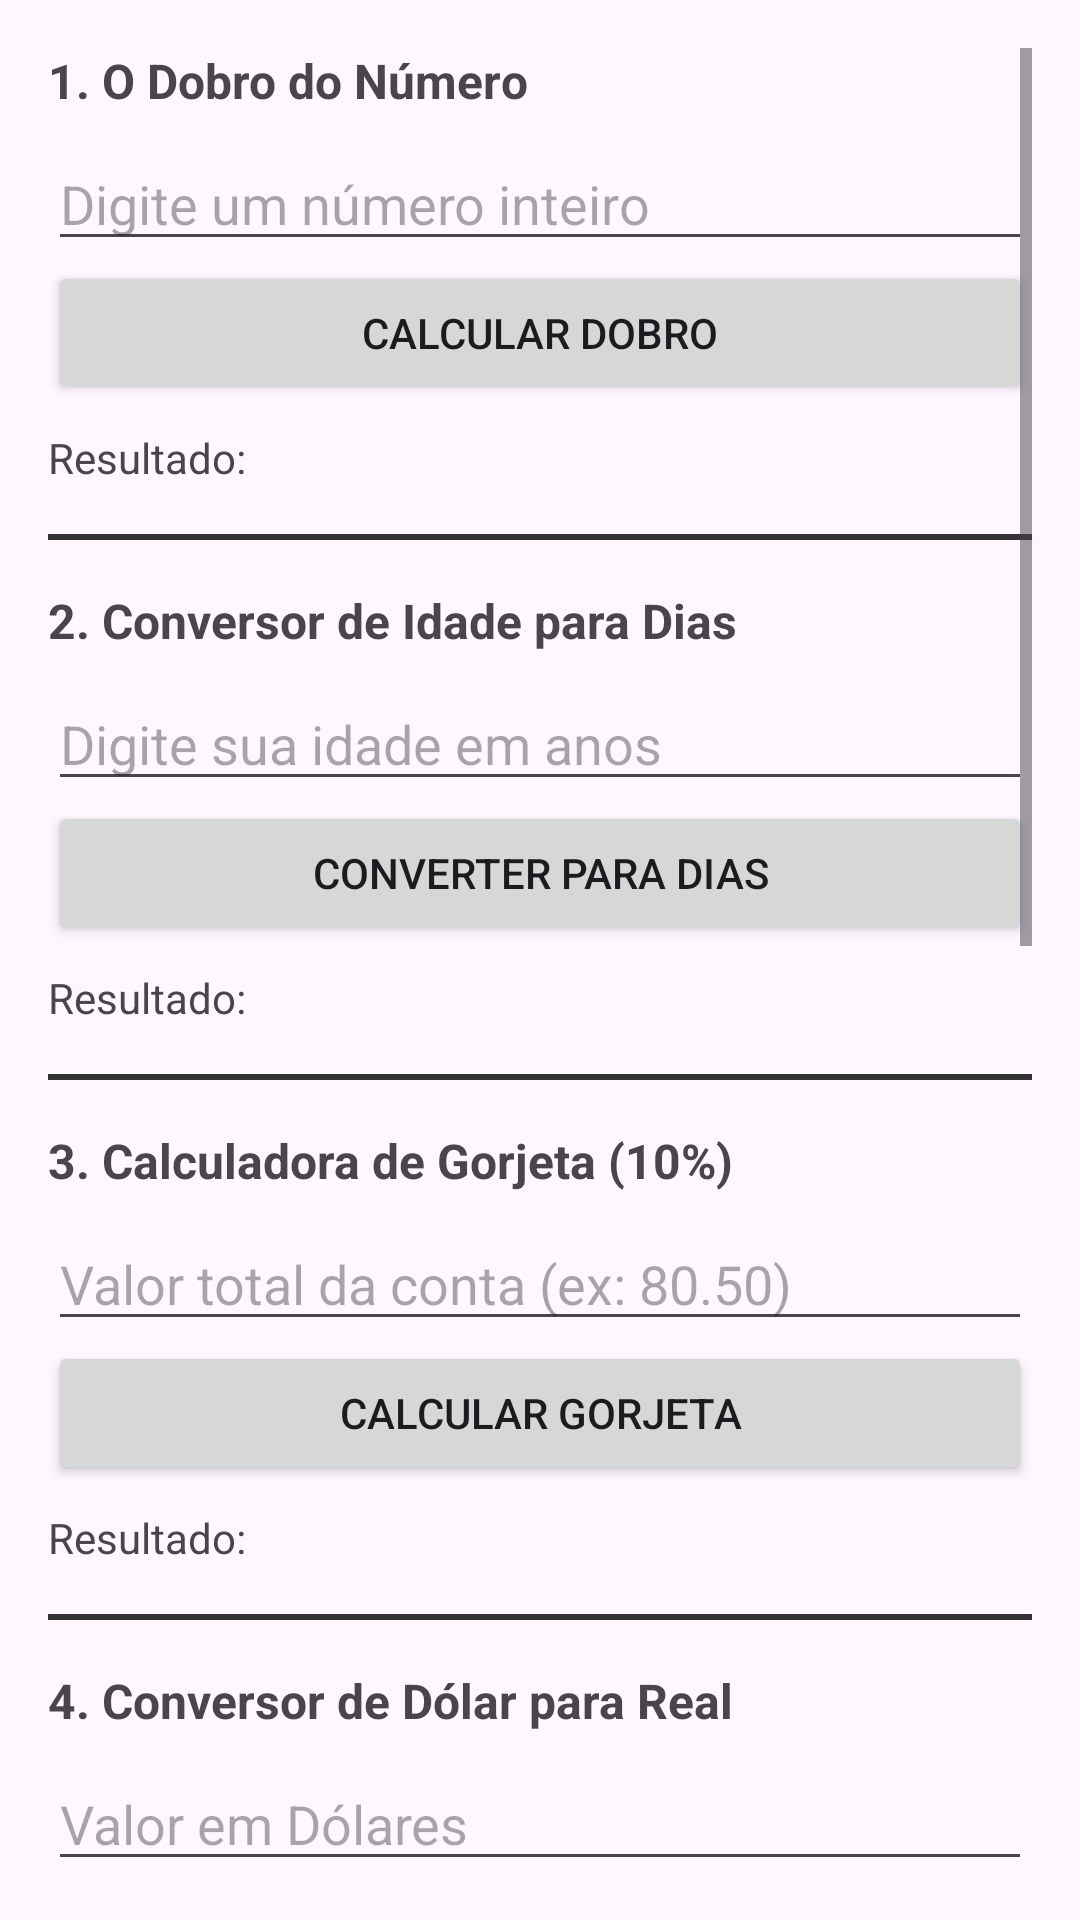

Reconstruct the res/layout file that produces this screen, plus the resources it refers to.
<!-- AndroidManifest.xml: application theme Theme.AplicativoPam -->
<!-- res/layout/activity_exercicios.xml -->
<?xml version="1.0" encoding="utf-8"?>
<ScrollView xmlns:android="http://schemas.android.com/apk/res/android"
    android:layout_width="match_parent"
    android:layout_height="match_parent"
    android:padding="16dp">

    <LinearLayout
        android:layout_width="match_parent"
        android:layout_height="wrap_content"
        android:orientation="vertical">


        <TextView
            android:layout_width="match_parent"
            android:layout_height="wrap_content"
            android:text="1. O Dobro do Número"
            android:textStyle="bold"
            android:textSize="16sp"
            android:paddingBottom="8dp"/>

        <EditText
            android:id="@+id/etNumeroDobro"
            android:layout_width="match_parent"
            android:layout_height="wrap_content"
            android:hint="Digite um número inteiro"
            android:inputType="number"/>

        <Button
            android:id="@+id/btnCalcularDobro"
            android:layout_width="match_parent"
            android:layout_height="wrap_content"
            android:text="Calcular Dobro"/>

        <TextView
            android:id="@+id/tvResultadoDobro"
            android:layout_width="match_parent"
            android:layout_height="wrap_content"
            android:text="Resultado: "
            android:paddingTop="8dp"
            android:paddingBottom="16dp"/>


        <TextView
            android:layout_width="match_parent"
            android:layout_height="2dp"
            android:background="#333333"
            android:layout_marginBottom="16dp"
            android:text=""/>


        <TextView
            android:layout_width="match_parent"
            android:layout_height="wrap_content"
            android:text="2. Conversor de Idade para Dias"
            android:textStyle="bold"
            android:textSize="16sp"
            android:paddingBottom="8dp"/>

        <EditText
            android:id="@+id/etIdadeDias"
            android:layout_width="match_parent"
            android:layout_height="wrap_content"
            android:hint="Digite sua idade em anos"
            android:inputType="number"/>

        <Button
            android:id="@+id/btnCalcularDias"
            android:layout_width="match_parent"
            android:layout_height="wrap_content"
            android:text="Converter para Dias"/>

        <TextView
            android:id="@+id/tvResultadoDias"
            android:layout_width="match_parent"
            android:layout_height="wrap_content"
            android:text="Resultado: "
            android:paddingTop="8dp"
            android:paddingBottom="16dp"/>


        <TextView
            android:layout_width="match_parent"
            android:layout_height="2dp"
            android:background="#333333"
            android:layout_marginBottom="16dp"
            android:text=""/>



        <TextView
            android:layout_width="match_parent"
            android:layout_height="wrap_content"
            android:text="3. Calculadora de Gorjeta (10%)"
            android:textStyle="bold"
            android:textSize="16sp"
            android:paddingBottom="8dp"/>

        <EditText
            android:id="@+id/etValorConta"
            android:layout_width="match_parent"
            android:layout_height="wrap_content"
            android:hint="Valor total da conta (ex: 80.50)"
            android:inputType="numberDecimal"/>

        <Button
            android:id="@+id/btnCalcularGorjeta"
            android:layout_width="match_parent"
            android:layout_height="wrap_content"
            android:text="Calcular Gorjeta"/>

        <TextView
            android:id="@+id/tvResultadoGorjeta"
            android:layout_width="match_parent"
            android:layout_height="wrap_content"
            android:text="Resultado: "
            android:paddingTop="8dp"
            android:paddingBottom="16dp"/>


        <TextView
            android:layout_width="match_parent"
            android:layout_height="2dp"
            android:background="#333333"
            android:layout_marginBottom="16dp"
            android:text=""/>


        <TextView
            android:layout_width="match_parent"
            android:layout_height="wrap_content"
            android:text="4. Conversor de Dólar para Real"
            android:textStyle="bold"
            android:textSize="16sp"
            android:paddingBottom="8dp"/>

        <EditText
            android:id="@+id/etValorDolar"
            android:layout_width="match_parent"
            android:layout_height="wrap_content"
            android:hint="Valor em Dólares"
            android:inputType="numberDecimal"/>

        <Button
            android:id="@+id/btnConverterMoeda"
            android:layout_width="match_parent"
            android:layout_height="wrap_content"
            android:text="Converter para Reais"/>

        <TextView
            android:id="@+id/tvResultadoMoeda"
            android:layout_width="match_parent"
            android:layout_height="wrap_content"
            android:text="Resultado: "
            android:paddingTop="8dp"
            android:paddingBottom="16dp"/>

        <TextView
            android:layout_width="match_parent"
            android:layout_height="2dp"
            android:background="#333333"
            android:layout_marginBottom="16dp"
            android:text=""/>



        <TextView
            android:layout_width="match_parent"
            android:layout_height="wrap_content"
            android:text="5. Média de Duas Notas"
            android:textStyle="bold"
            android:textSize="16sp"
            android:paddingBottom="8dp"/>

        <EditText
            android:id="@+id/etNota1"
            android:layout_width="match_parent"
            android:layout_height="wrap_content"
            android:hint="Nota 1"
            android:inputType="numberDecimal"/>

        <EditText
            android:id="@+id/etNota2"
            android:layout_width="match_parent"
            android:layout_height="wrap_content"
            android:hint="Nota 2"
            android:inputType="numberDecimal"/>

        <Button
            android:id="@+id/btnCalcularMedia"
            android:layout_width="match_parent"
            android:layout_height="wrap_content"
            android:text="Calcular Média"/>

        <TextView
            android:id="@+id/tvResultadoMedia"
            android:layout_width="match_parent"
            android:layout_height="wrap_content"
            android:text="Resultado: "
            android:paddingTop="8dp"
            android:paddingBottom="16dp"/>

        <TextView
            android:layout_width="match_parent"
            android:layout_height="2dp"
            android:background="#333333"
            android:layout_marginBottom="16dp"
            android:text=""/>



        <TextView
            android:layout_width="match_parent"
            android:layout_height="wrap_content"
            android:text="6. Classificador de Categoria por Idade"
            android:textStyle="bold"
            android:textSize="16sp"
            android:paddingBottom="8dp"/>

        <EditText
            android:id="@+id/etIdadeCategoria"
            android:layout_width="match_parent"
            android:layout_height="wrap_content"
            android:hint="Digite a idade"
            android:inputType="number"/>

        <Button
            android:id="@+id/btnClassificarIdade"
            android:layout_width="match_parent"
            android:layout_height="wrap_content"
            android:text="Classificar Categoria"/>

        <TextView
            android:id="@+id/tvResultadoCategoria"
            android:layout_width="match_parent"
            android:layout_height="wrap_content"
            android:text="Resultado: "
            android:paddingTop="8dp"
            android:paddingBottom="16dp"/>


        <TextView
            android:layout_width="match_parent"
            android:layout_height="2dp"
            android:background="#333333"
            android:layout_marginBottom="16dp"
            android:text=""/>



        <TextView
            android:layout_width="match_parent"
            android:layout_height="wrap_content"
            android:text="7. Analisador de Desconto Progressivo"
            android:textStyle="bold"
            android:textSize="16sp"
            android:paddingBottom="8dp"/>

        <EditText
            android:id="@+id/etValorCompra"
            android:layout_width="match_parent"
            android:layout_height="wrap_content"
            android:hint="Digite o valor total da compra"
            android:inputType="numberDecimal"/>

        <Button
            android:id="@+id/btnCalcularDesconto"
            android:layout_width="match_parent"
            android:layout_height="wrap_content"
            android:text="Calcular Desconto"/>

        <TextView
            android:id="@+id/tvResultadoDesconto"
            android:layout_width="match_parent"
            android:layout_height="wrap_content"
            android:text="Resultado: "
            android:paddingTop="8dp"
            android:paddingBottom="16dp"/>

    </LinearLayout>
</ScrollView>
<!-- resources referenced by this layout -->
<resources>
  <style name="Theme.AplicativoPam" parent="Base.Theme.AplicativoPam" />
  <style name="Base.Theme.AplicativoPam" parent="Theme.Material3.DayNight.NoActionBar">
          
          
      </style>
</resources>
